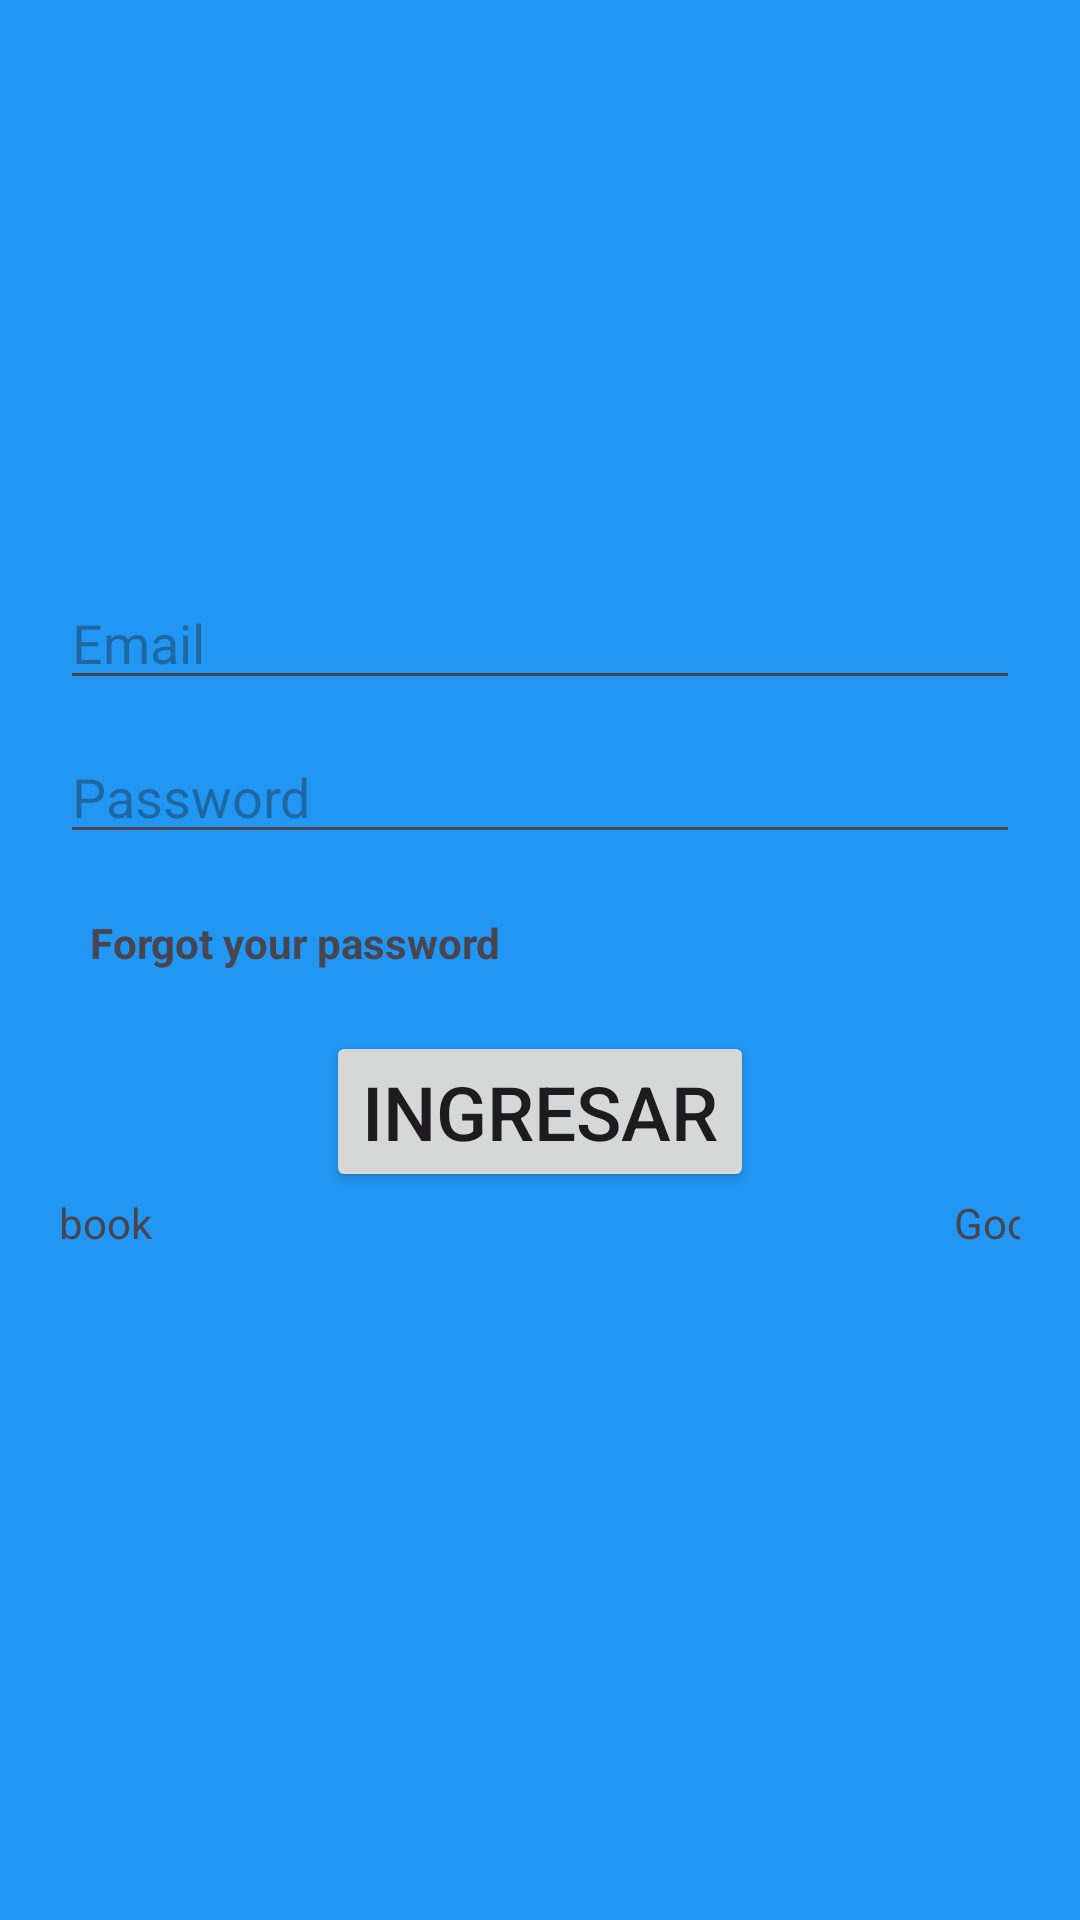

Produce the Android XML layout that renders to this screen, including the resource entries it uses.
<!-- AndroidManifest.xml: application theme Theme.ECommerse -->
<!-- res/layout/fragment_login.xml -->
<?xml version="1.0" encoding="utf-8"?>
<androidx.constraintlayout.widget.ConstraintLayout xmlns:android="http://schemas.android.com/apk/res/android"
    xmlns:app="http://schemas.android.com/apk/res-auto"
    xmlns:tools="http://schemas.android.com/tools"
    android:layout_width="match_parent"
    android:layout_height="match_parent"
    android:background="#2196F3"
    tools:context=".ui.fragment.fragmentLogin.LoginFragment">

   <androidx.constraintlayout.widget.ConstraintLayout
       android:layout_width="match_parent"
       android:layout_marginHorizontal="20dp"
       android:layout_height="match_parent">
       <androidx.constraintlayout.widget.Guideline
           android:id="@+id/topGude"
           android:layout_width="match_parent"
           android:layout_height="wrap_content"
           android:orientation="horizontal"
           app:layout_constraintGuide_percent="0.30" />

       <EditText
           android:id="@+id/emailLogin"
           android:layout_width="match_parent"
           android:layout_height="wrap_content"
           android:hint="Email"
           app:layout_constraintTop_toTopOf="@id/topGude" />

       <EditText
           android:id="@+id/passwordLogin"
           style="@style/editText"
           android:layout_width="match_parent"
           android:layout_height="wrap_content"
           android:layout_marginTop="10dp"
           android:hint="Password"
           app:layout_constraintTop_toBottomOf="@id/emailLogin" />

       <TextView
           android:id="@+id/forgotPassword"
           android:layout_width="match_parent"
           android:layout_height="wrap_content"
           android:layout_marginTop="10dp"
           android:padding="10dp"
           android:text="Forgot your password"
           android:textStyle="bold"
           app:layout_constraintEnd_toEndOf="parent"
           app:layout_constraintStart_toStartOf="parent"
           app:layout_constraintTop_toBottomOf="@id/passwordLogin" />

       <androidx.appcompat.widget.AppCompatButton
           android:id="@+id/loginLogin"
           android:layout_width="wrap_content"
           android:layout_height="wrap_content"
           android:layout_marginTop="10dp"
           android:text="Ingresar"
           android:textSize="25sp"
           app:layout_constraintEnd_toEndOf="parent"
           app:layout_constraintStart_toStartOf="parent"
           app:layout_constraintTop_toBottomOf="@id/forgotPassword"
           tools:ignore="MissingClass" />

       <ImageView
           android:id="@+id/facebook"
           android:layout_width="wrap_content"
           android:layout_height="wrap_content"
           android:layout_marginTop="10dp"
           android:src="@drawable/facebook_login"
           app:layout_constraintStart_toStartOf="parent"
           app:layout_constraintTop_toBottomOf="@id/loginLogin" />

       <TextView
           android:layout_width="wrap_content"
           android:layout_height="wrap_content"
           android:text="Facebook"
           app:layout_constraintBottom_toBottomOf="@id/facebook"
           app:layout_constraintEnd_toEndOf="@id/facebook"
           app:layout_constraintStart_toStartOf="parent"
           app:layout_constraintTop_toTopOf="@id/facebook" />

       <ImageView
           android:id="@+id/google"
           android:layout_width="wrap_content"
           android:layout_height="wrap_content"
           android:layout_marginTop="10dp"
           android:src="@drawable/google_login"
           app:layout_constraintEnd_toEndOf="parent"
           app:layout_constraintTop_toBottomOf="@id/loginLogin" />

       <TextView
           android:layout_width="wrap_content"

           android:layout_height="wrap_content"
           android:text="Google"
           app:layout_constraintBottom_toBottomOf="@id/google"
           app:layout_constraintEnd_toEndOf="@id/google"
           app:layout_constraintStart_toStartOf="@id/google"
           app:layout_constraintTop_toTopOf="@id/google" />
       <ProgressBar
           android:id="@+id/progressBar"
           app:layout_constraintStart_toStartOf="parent"
           app:layout_constraintEnd_toEndOf="parent"
           app:layout_constraintTop_toTopOf="parent"
           app:layout_constraintBottom_toBottomOf="parent"
           android:visibility="gone"
           android:layout_width="wrap_content"
           android:layout_height="wrap_content"/>
   </androidx.constraintlayout.widget.ConstraintLayout>

</androidx.constraintlayout.widget.ConstraintLayout>
<!-- resources referenced by this layout -->
<resources>
  <style name="editText" />
  <style name="Theme.ECommerse" parent="Base.Theme.ECommerse" />
  <style name="Base.Theme.ECommerse" parent="Theme.Material3.DayNight.NoActionBar">
          
          
      </style>
</resources>
